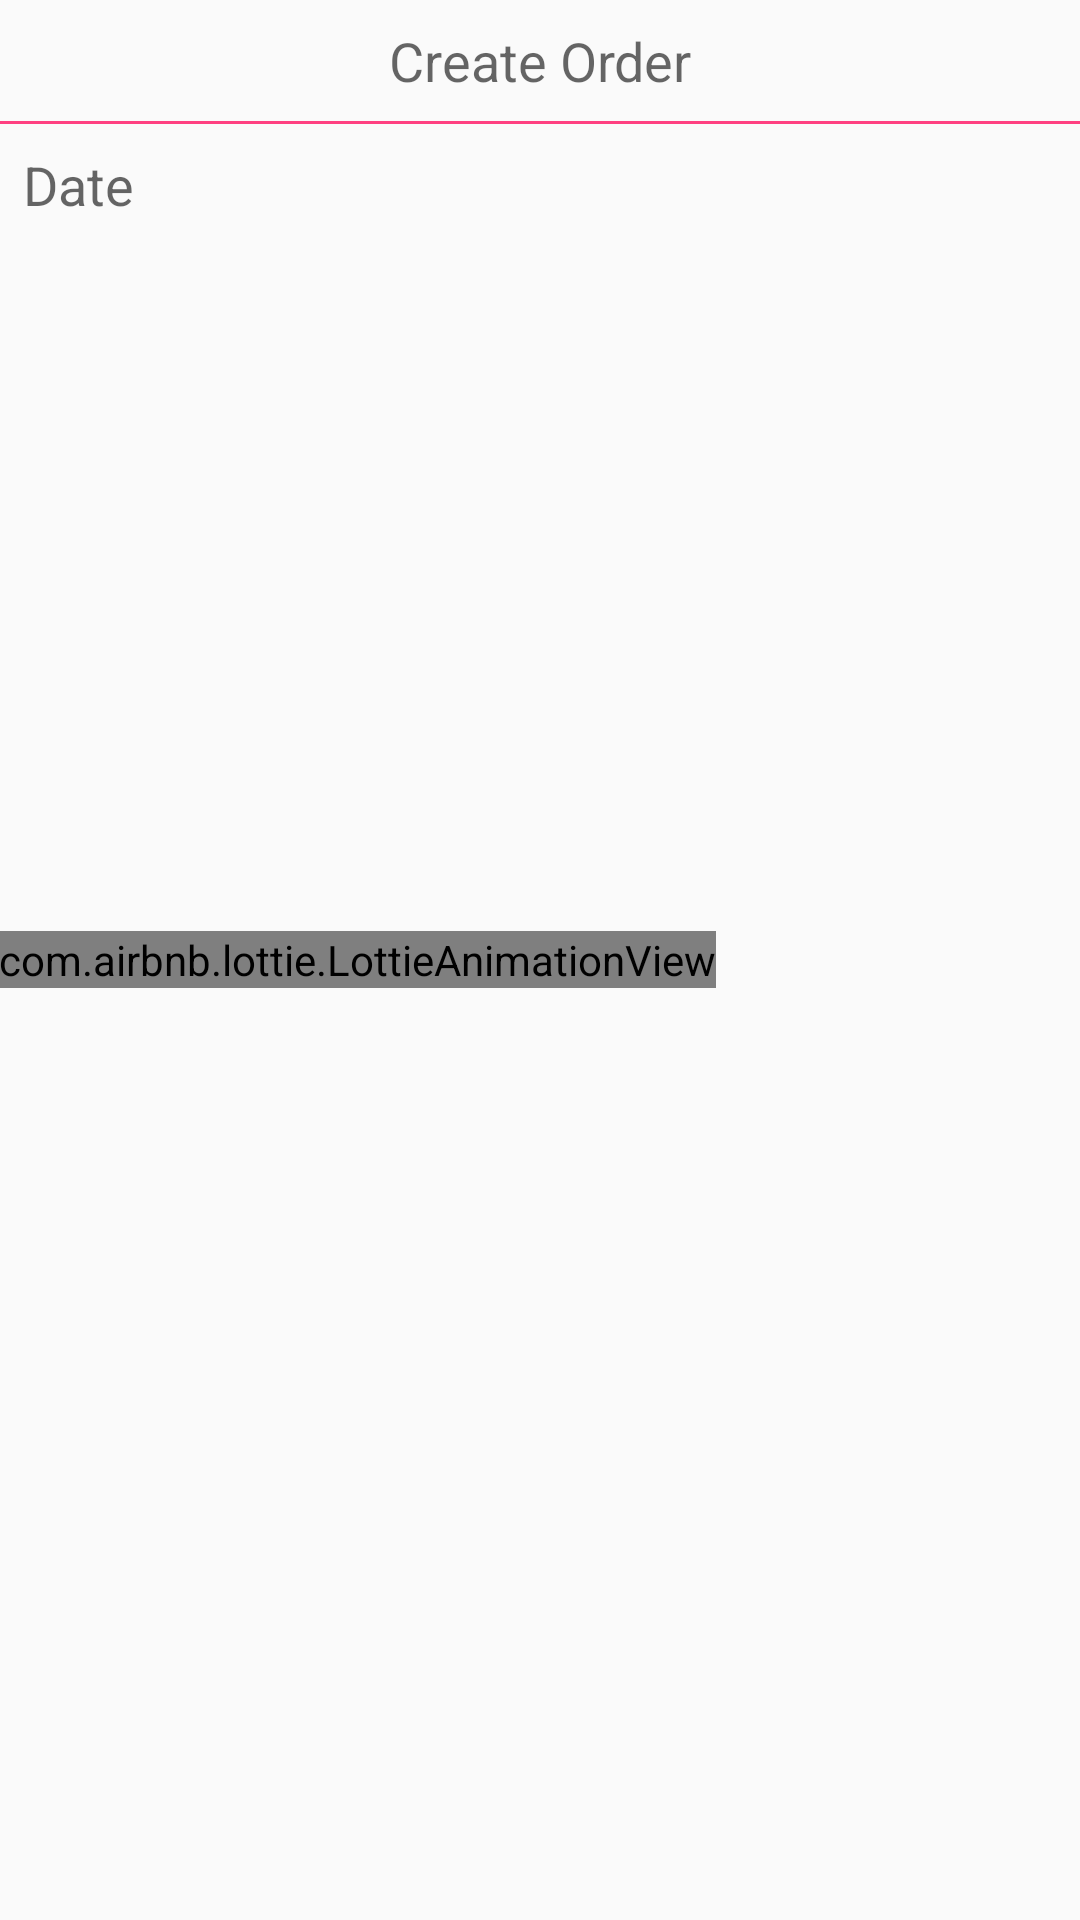

This screen was rendered from an Android layout file. Write that file and the resources it references.
<!-- AndroidManifest.xml: application theme AppTheme -->
<!-- res/layout/view_order.xml -->
<?xml version="1.0" encoding="utf-8"?>
<RelativeLayout xmlns:android="http://schemas.android.com/apk/res/android"
    android:layout_width="match_parent"
    android:layout_height="match_parent"
    android:padding="@dimen/activity_horizontal_margin">

    <include
        android:id="@+id/no_view"
        layout="@layout/no_view_layout"
        android:layout_width="match_parent"
        android:layout_height="wrap_content"
        android:layout_centerInParent="true" />

    <TextView
        android:id="@+id/btn_create_order"
        android:layout_width="match_parent"
        android:layout_height="wrap_content"
        android:layout_marginBottom="@dimen/activity_horizontal_margin"
        android:background="@drawable/box_white_thick_border_corner_ripple"
        android:gravity="center"
        android:padding="8dp"
        android:text="Create Order"
        android:textAppearance="@style/Base.TextAppearance.AppCompat.Medium" />

    <View
        android:id="@+id/view"
        android:layout_width="match_parent"
        android:layout_height="1dp"
        android:layout_below="@+id/btn_create_order"
        android:background="@color/colorAccent" />

        <TextView
            android:id="@+id/et_date_picker"
            android:layout_width="match_parent"
            android:layout_height="wrap_content"
            android:layout_below="@+id/view"
            android:layout_gravity="center"
            android:layout_marginTop="@dimen/activity_horizontal_margin"
            android:background="@drawable/box_white_thick_border_corner_ripple"
            android:ems="10"
            android:hint="@string/date"
            android:padding="8dp"
            android:textAppearance="@style/Base.TextAppearance.AppCompat.Medium"
            android:textColor="@color/colorLightBlack" />

    <android.support.v7.widget.RecyclerView
        android:id="@+id/rv_orders"
        android:layout_width="match_parent"
        android:layout_height="match_parent"
        android:layout_below="@+id/et_date_picker"
        android:layout_marginTop="@dimen/activity_horizontal_margin"
        android:visibility="visible" />

</RelativeLayout>
<!-- res/layout/no_view_layout.xml (included above) -->
<?xml version="1.0" encoding="utf-8"?>
<LinearLayout xmlns:android="http://schemas.android.com/apk/res/android"
    xmlns:app="http://schemas.android.com/apk/res-auto"
    android:layout_width="wrap_content"
    android:layout_height="wrap_content"
    android:orientation="vertical">

    <com.airbnb.lottie.LottieAnimationView
        android:layout_width="wrap_content"
        android:layout_height="wrap_content"
        app:lottie_autoPlay="true"
        app:lottie_fileName="no_view.json"
        app:lottie_loop="true" />
</LinearLayout>
<!-- resources referenced by this layout -->
<resources>
  <color name="colorAccent">#FF4081</color>
  <color name="colorLightBlack">#323232</color>
  <string name="date">Date</string>
  <style name="AppTheme" parent="Theme.AppCompat.Light.NoActionBar">
          
          <item name="colorPrimary">@color/colorPrimary</item>
          <item name="android:backgroundDimEnabled">true</item>
          <item name="colorPrimaryDark">@color/colorPrimaryDark</item>
          <item name="colorAccent">@color/colorAccent</item>
      </style>
  <color name="colorPrimary">#21BABC</color>
  <color name="colorPrimaryDark">#039496</color>
</resources>
